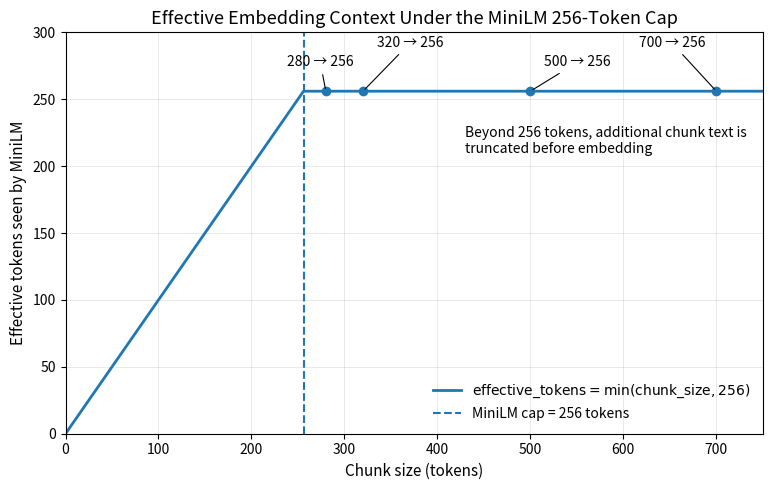

The script that saved this image:
#!/usr/bin/env python3
"""Plot the effective embedding context under MiniLM token cap."""

import matplotlib.pyplot as plt


def effective_tokens(chunk_size: int, cap: int = 256) -> int:
    """Return effective tokens seen by the embedding model."""
    return min(chunk_size, cap)


def main() -> None:
    # Study settings
    tested_chunk_sizes = [280, 320, 500, 700]
    minilm_cap = 256

    # Smooth curve across the plotting range
    x_values = list(range(0, 751))
    y_values = [effective_tokens(x, minilm_cap) for x in x_values]

    # Values at tested chunk sizes
    tested_effective = [effective_tokens(x, minilm_cap) for x in tested_chunk_sizes]

    # Create figure
    fig, ax = plt.subplots(figsize=(8, 5))

    # Main curve: y = min(x, 256)
    ax.plot(x_values, y_values, linewidth=2, label=r"$\mathrm{effective\_tokens}=\min(\mathrm{chunk\_size},256)$")

    # Vertical cap reference line
    ax.axvline(minilm_cap, linestyle="--", linewidth=1.5, label="MiniLM cap = 256 tokens")

    # Mark tested chunk sizes on the curve
    ax.scatter(tested_chunk_sizes, tested_effective, s=36, zorder=3)

    # Annotate tested points with staggered offsets to avoid overlap
    label_offsets = {
        280: (-28, 18),
        320: (10, 32),
        500: (10, 18),
        700: (-56, 32),
    }
    for x, y in zip(tested_chunk_sizes, tested_effective):
        dx, dy = label_offsets.get(x, (6, 8))
        ax.annotate(
            f"{x} \u2192 {y}",
            xy=(x, y),
            xytext=(dx, dy),
            textcoords="offset points",
            fontsize=10,
            arrowprops={"arrowstyle": "-", "linewidth": 0.8},
        )

    # Short explanatory note near the plateau
    ax.text(
        430,
        210,
        "Beyond 256 tokens, additional chunk text is\ntruncated before embedding",
        fontsize=10,
    )

    # Thesis-friendly labels and styling
    ax.set_title("Effective Embedding Context Under the MiniLM 256-Token Cap", fontsize=13)
    ax.set_xlabel("Chunk size (tokens)", fontsize=11)
    ax.set_ylabel("Effective tokens seen by MiniLM", fontsize=11)
    ax.set_xlim(0, 750)
    ax.set_ylim(0, 300)
    ax.tick_params(labelsize=10)
    ax.grid(True, linewidth=0.5, alpha=0.4)
    ax.legend(frameon=False, loc="lower right")

    # Save high-resolution output
    output_path = "effective_embedding_context_minilm.png"
    plt.tight_layout()
    plt.savefig(output_path, dpi=300)

    # Console summary
    print("Tested chunk sizes:", tested_chunk_sizes)
    print("Effective tokens per chunk size:")
    for chunk_size, eff in zip(tested_chunk_sizes, tested_effective):
        print(f"  {chunk_size} -> {eff}")


if __name__ == "__main__":
    main()
